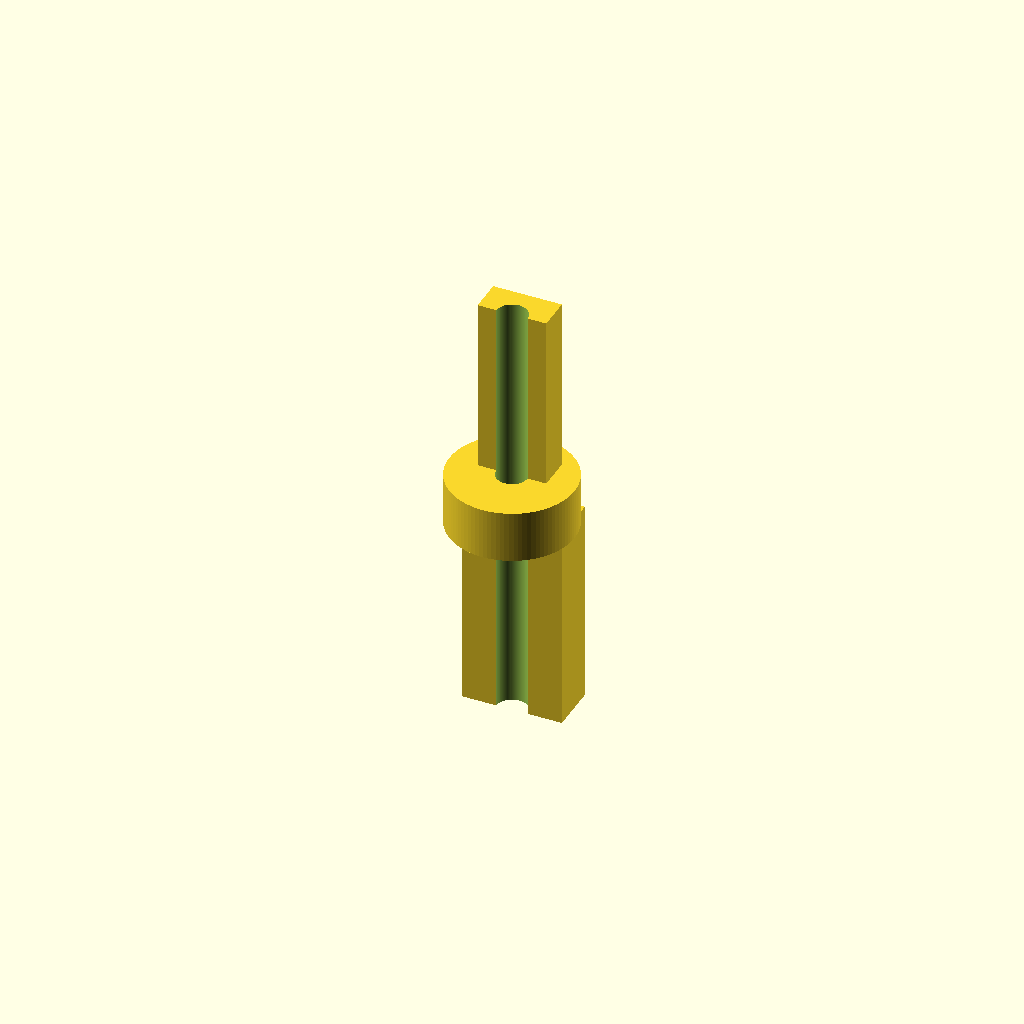
Cell 1 — every parameter at its default value.
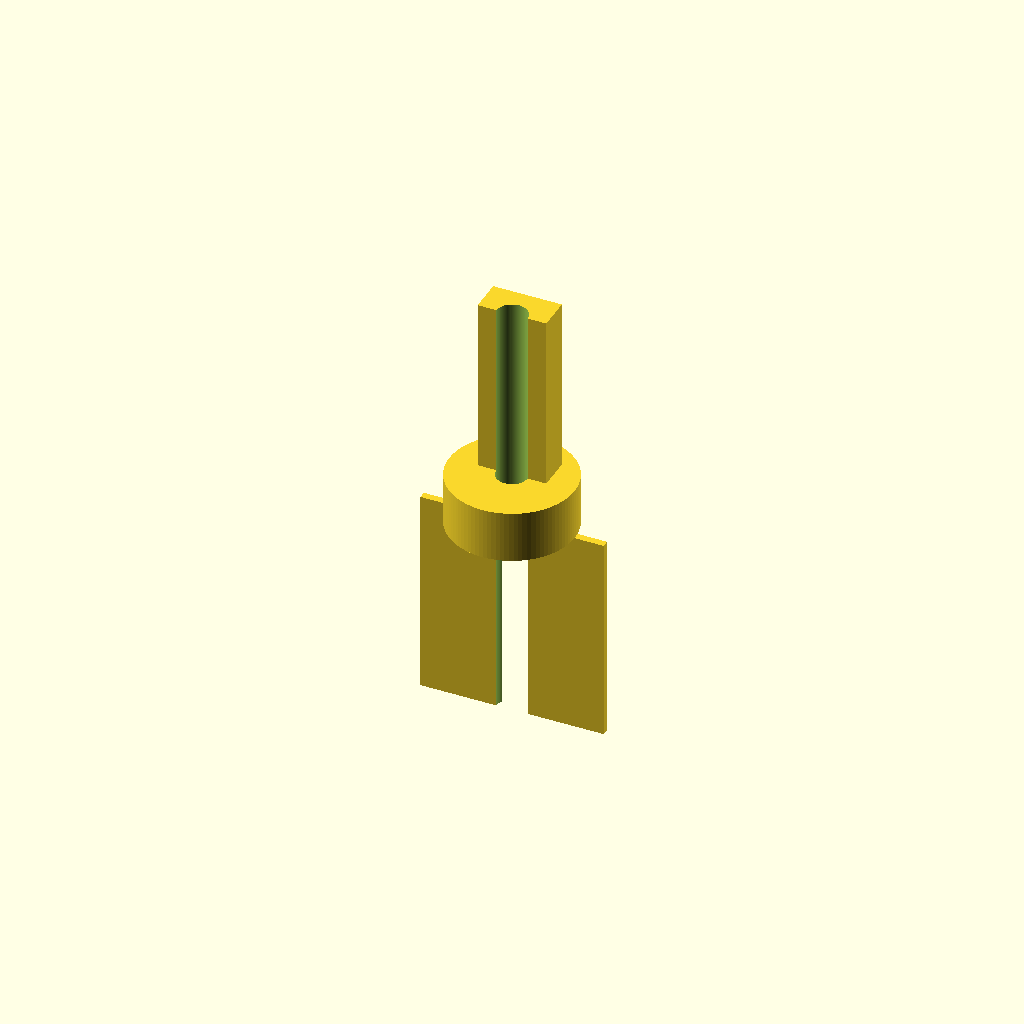
Cell 2: the same model with tube_d1 = 16.
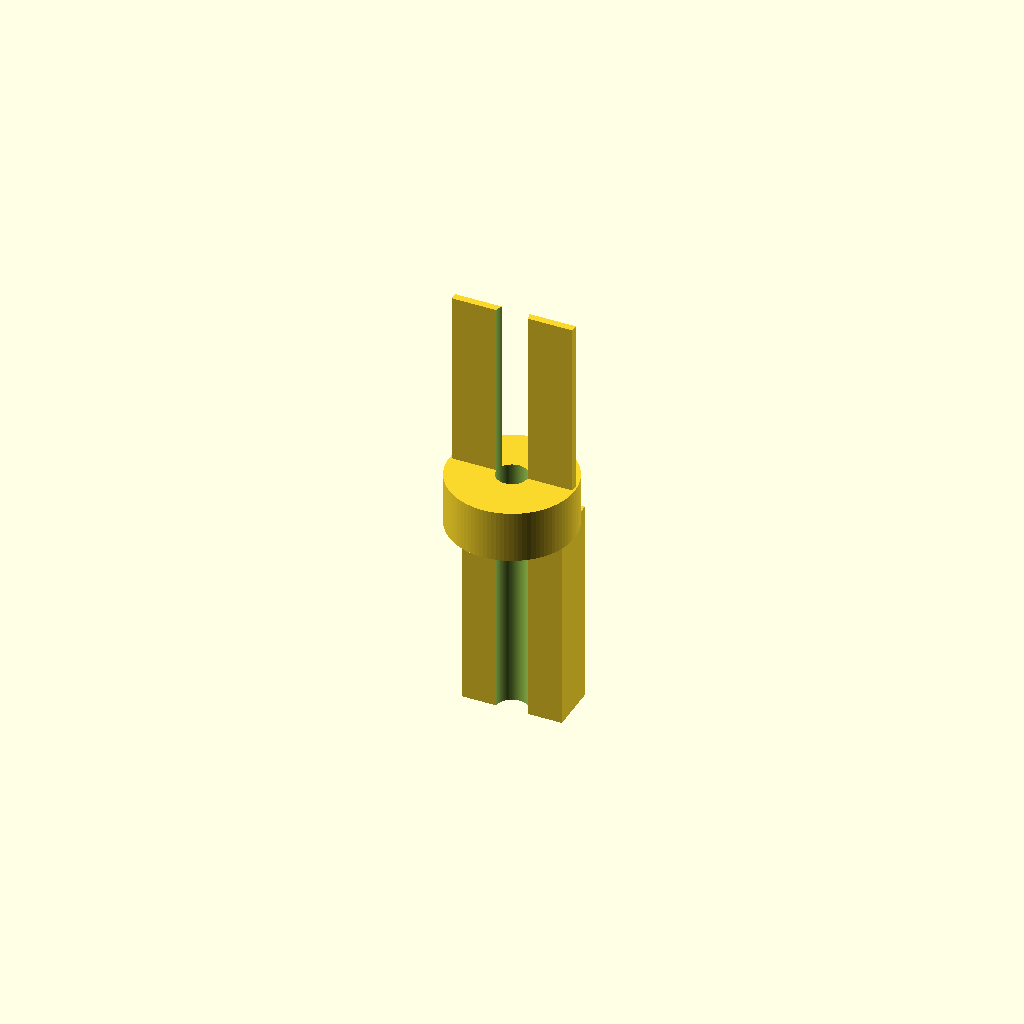
Cell 3: tube_d2 = 10 (everything else at default).
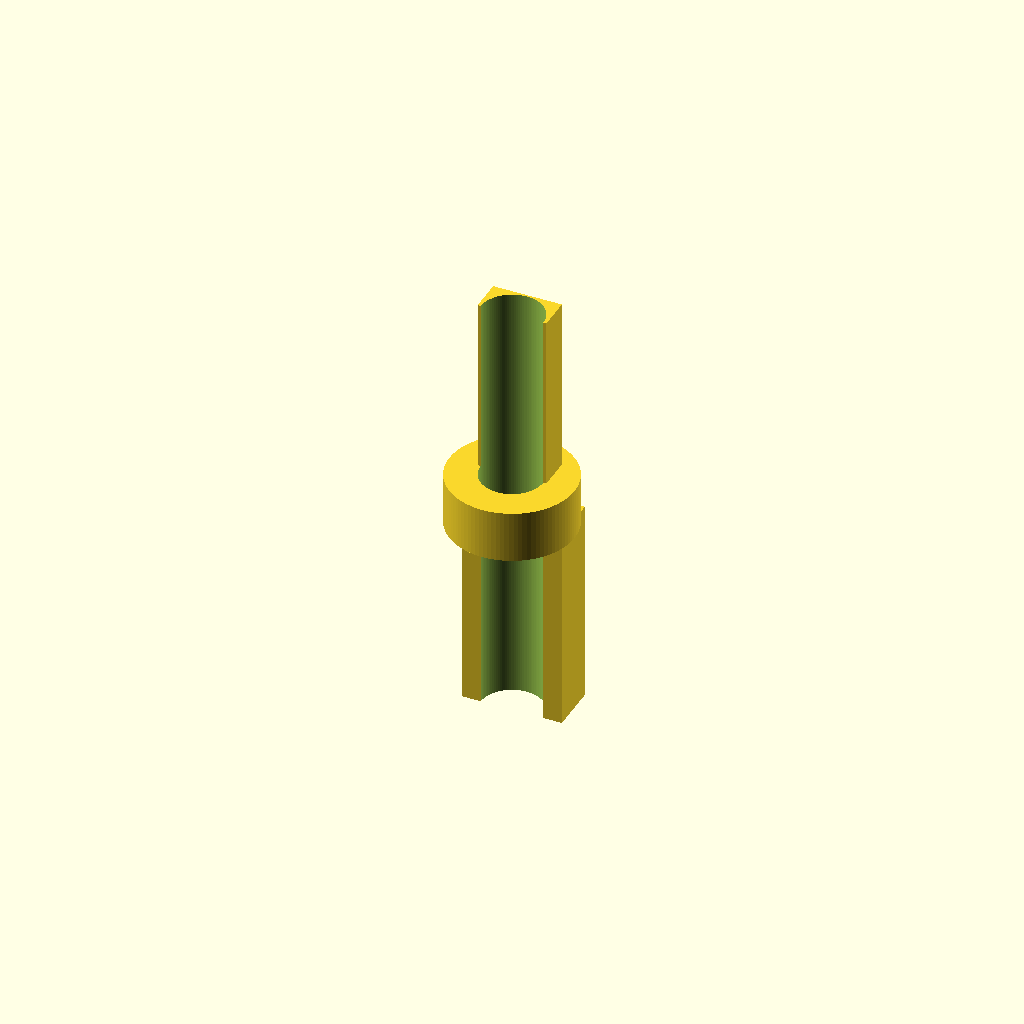
Cell 4: the same model with bore_d = 6.
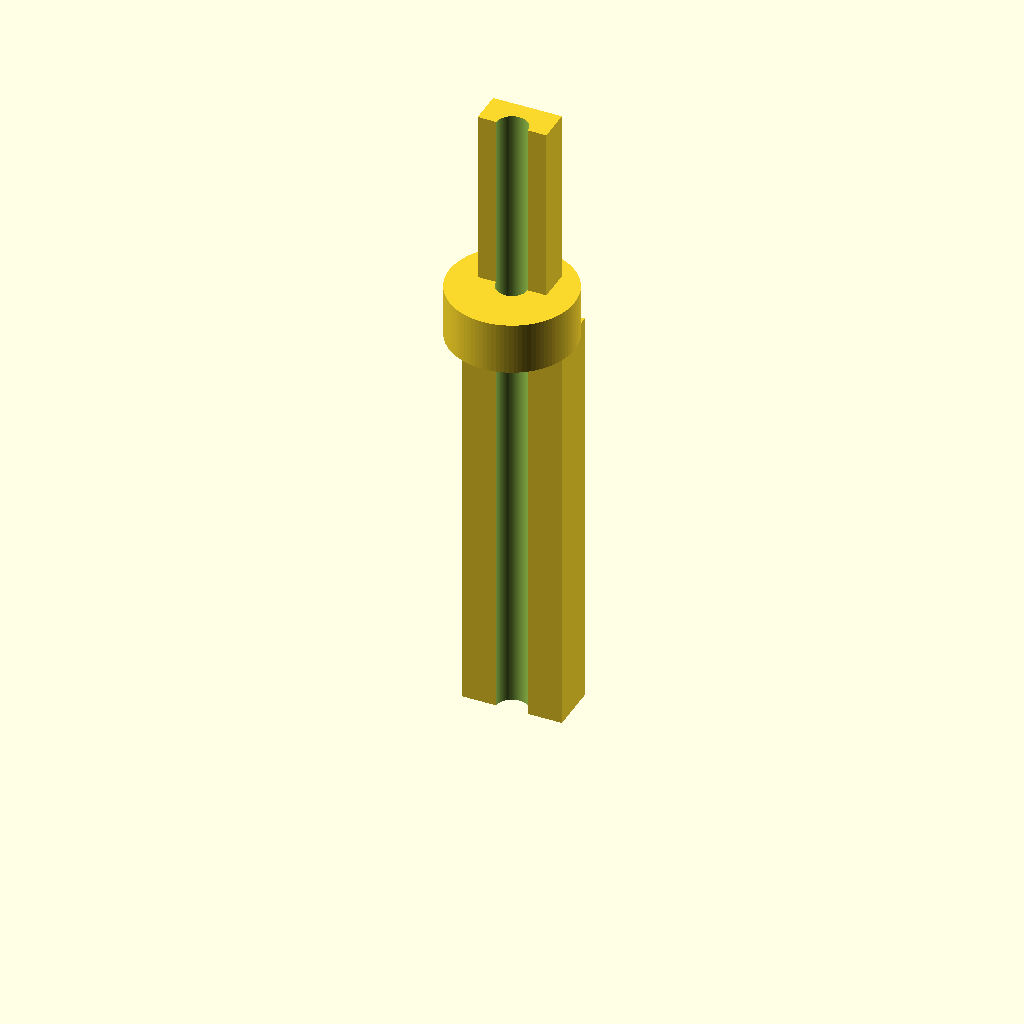
Cell 5 — z_barb1_h set to 40, the other parameters unchanged.
All cells are drawn from one camera (rotation 55°, 0°, 25°, orthographic, colour scheme Cornfield), so only the parameter changes between them.
Source of the model, bench/results/gpu-v11-g10/code/scadcoder-v11/hose_barb_reducer_8_5_s5_a0.scad:
// Straight hose-barb reducer: 8 mm tubing (barbs) -> 5 mm tubing (barbs)
// Print orientation: standing upright along Z, centred on origin in X/Y

// ---------------- Parameters ----------------
tube_d1      = 8;    // inner diameter of the larger tubing
tube_d2      = 5;    // inner diameter of the smaller tubing
bore_d       = 3;    // through-bore diameter (full length)

z_barb1_h    = 20;   // height of the 8 mm barbs (z = 0 .. 20)
z_barb1_od0  = 7.5;  // outer diameter of 8 mm barbs at bottom
z_barb1_od1  = 9.5;  // outer diameter of 8 mm barbs at top

z_collar_h   = 5;    // height of the cylindrical collar (z = 20 .. 25)
z_collar_d   = 12;   // outer diameter of the collar

z_barb2_h    = 17;   // height of the 5 mm barbs (z = 25 .. 41)
z_barb2_od0  = 6.5;  // outer diameter of 5 mm barbs at bottom
z_barb2_od1  = 5.0;  // outer diameter of 5 mm barbs at top

eps          = 0.5;  // overshoot for clean boolean cuts
$fn          = 96;   // curve resolution

// ---------------- Derived ----------------
tube_r1 = tube_d1 / 2 + 0.8;  // 8 mm barb outer radius at 3 mm bore
tube_r2 = tube_d2 / 2 + 0.8;  // 5 mm barb outer radius at 3 mm bore
collar_r = z_collar_d / 2;

// ---------------- Model ----------------
difference() {
    union() {
        // 8 mm barbs: sawtooth profile, stacked (two identical)
        for (i = [0 : 1])
            translate([0, 0, i * z_barb1_h / 2])
                linear_extrude(height = z_barb1_h / 2)
                    polygon([
                        [-tube_r1, 0],
                        [ tube_r1, 0],
                        [ tube_r1, z_barb1_od1 - tube_r1],  // top outer corner
                        [-tube_r1, z_barb1_od1 - tube_r1]
                    ]);

        // Cylindrical collar (z = 20 .. 25)
        translate([0, 0, z_barb1_h])
            cylinder(h = z_collar_h, r = collar_r);

        // 5 mm barbs: tapered then stepped back out, stacked (two identical)
        for (i = [0 : 1])
            translate([0, 0, z_barb1_h + z_collar_h + i * z_barb2_h / 2])
                linear_extrude(height = z_barb2_h / 2)
                    polygon([
                        [-tube_r2, 0],
                        [ tube_r2, 0],
                        [ tube_r2, z_barb2_od0 - tube_r2],  // bottom outer corner
                        [ z_barb2_od1 - tube_r2, z_barb2_od0 - tube_r2],  // top outer corner
                        [-z_barb2_od1 + tube_r2, z_barb2_od0 - tube_r2],
                        [-tube_r2, z_barb2_od0 - tube_r2]
                    ]);
    }

    // Full-length 3 mm bore
    translate([0, 0, -eps])
        cylinder(h = z_barb1_h + z_collar_h + z_barb2_h + 2 * eps, d = bore_d);
}
Parameter table extracted from the source (name, type, default, range or options):
tube_d1: number, default 8
tube_d2: number, default 5
bore_d: number, default 3
z_barb1_h: number, default 20
z_barb1_od0: number, default 7.5
z_barb1_od1: number, default 9.5
z_collar_h: number, default 5
z_collar_d: number, default 12
z_barb2_h: number, default 17
z_barb2_od0: number, default 6.5
z_barb2_od1: number, default 5
eps: number, default 0.5
